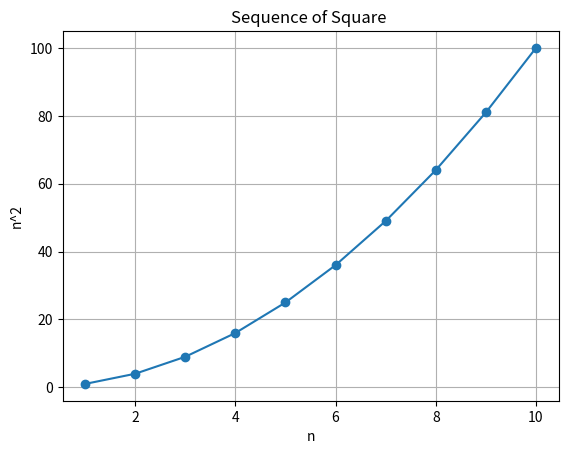

This chart was generated by the following Python code:
import matplotlib.pyplot as plt

n =10
sequence = []

for i in range(1, n+1):
    sequence.append(i ** 2)

print("Square Sequence:")
print(sequence)

plt.plot(range(1, n+1), sequence, marker='o')
plt.xlabel("n")
plt.ylabel("n^2")
plt.title("Sequence of Square ")
plt.grid()
plt.show()
